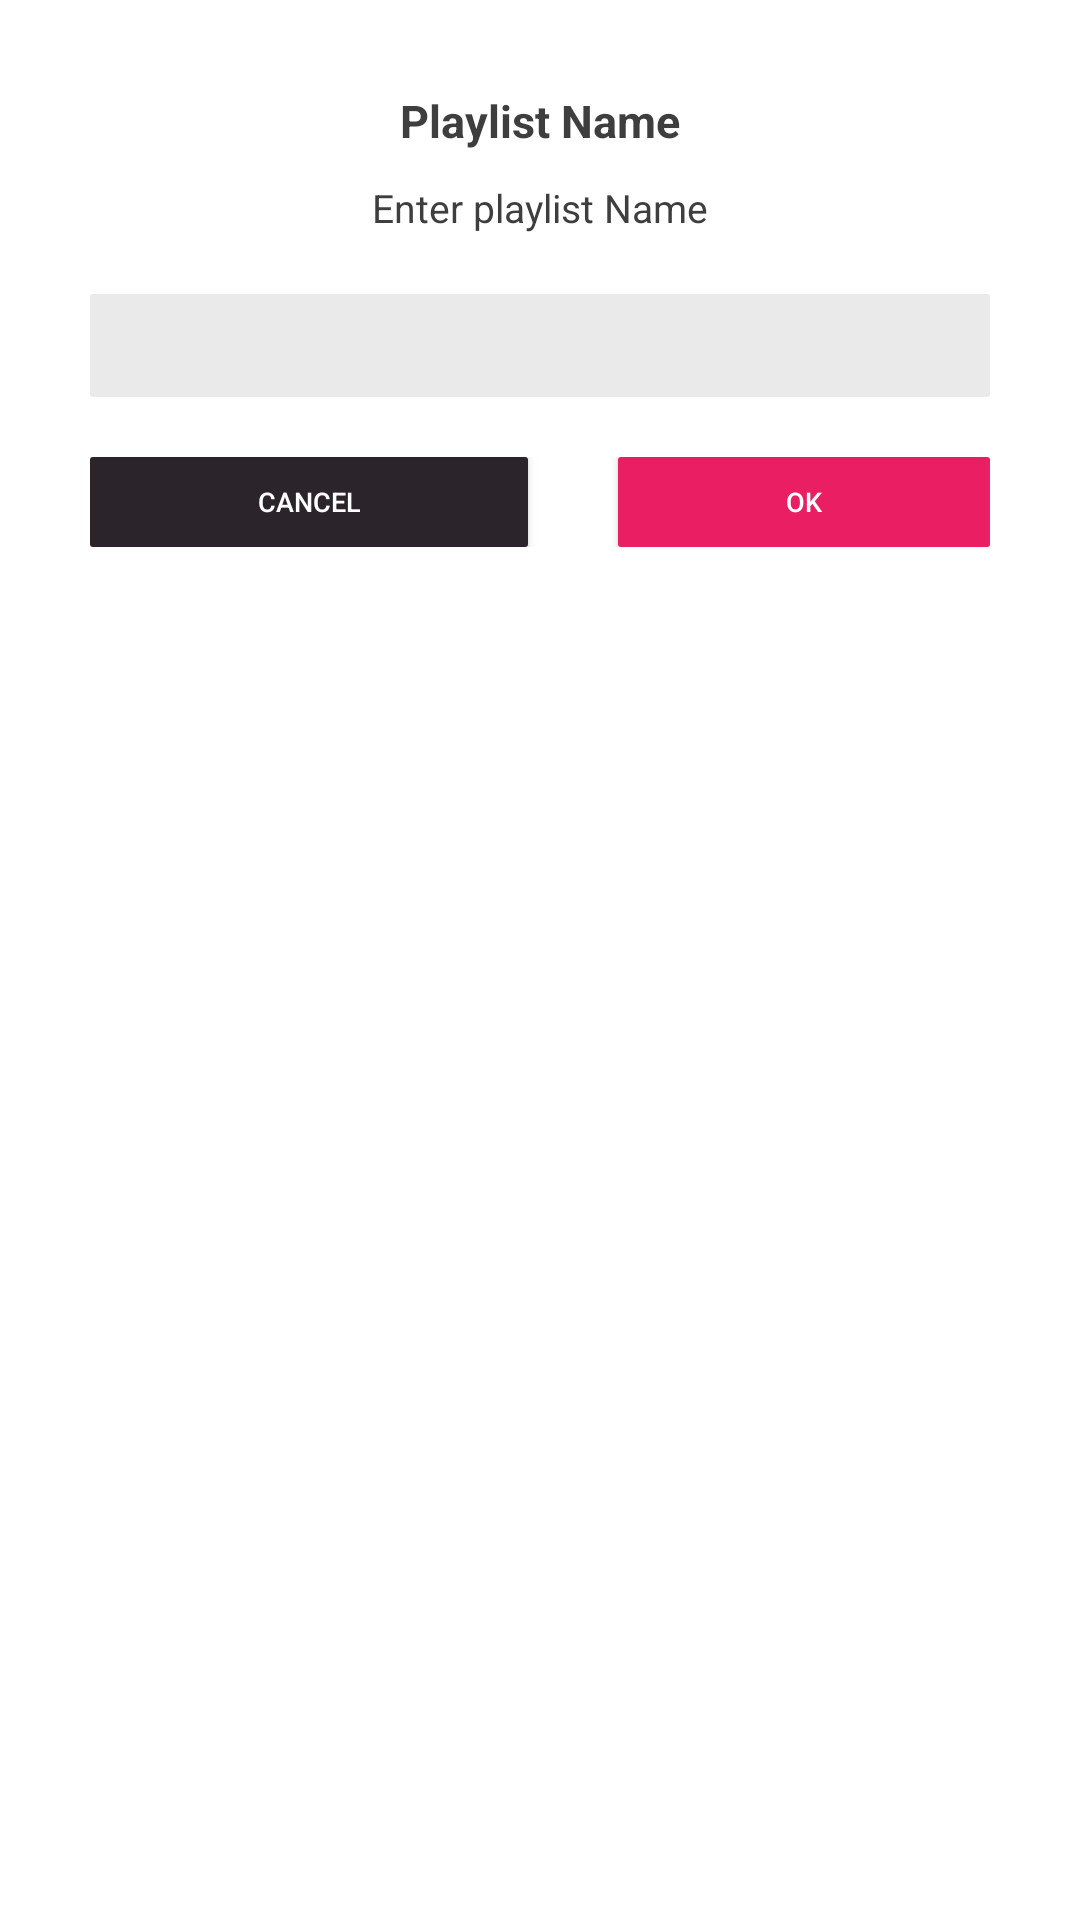

Android layout source for this screen:
<!-- AndroidManifest.xml: application theme Theme.AnimeMusic -->
<!-- res/layout/dialog_add_playlist.xml -->
<?xml version="1.0" encoding="utf-8"?>
<androidx.coordinatorlayout.widget.CoordinatorLayout xmlns:android="http://schemas.android.com/apk/res/android"
    xmlns:app="http://schemas.android.com/apk/res-auto"
    android:layout_width="match_parent"
    android:layout_height="wrap_content"
    android:background="#fff"
    android:fitsSystemWindows="true"
    android:orientation="vertical"
    app:layout_behavior="android.support.design.widget.BottomSheetBehavior">

    <RelativeLayout
        android:layout_width="match_parent"
        android:layout_height="wrap_content"
        android:padding="@dimen/xl_size">

        <TextView
            android:id="@+id/title"
            android:layout_width="wrap_content"
            android:layout_height="wrap_content"
            android:layout_centerHorizontal="true"
            android:text="Playlist Name"
            android:textColor="@color/text_black"
            android:textSize="@dimen/l_text"
            android:textStyle="bold" />

        <TextView
            android:id="@+id/instruct"
            android:layout_width="wrap_content"
            android:layout_height="wrap_content"
            android:layout_below="@+id/title"
            android:layout_centerHorizontal="true"
            android:layout_marginTop="@dimen/s_size"
            android:text="Enter playlist Name"
            android:textColor="@color/text_black"
            android:textSize="@dimen/m_text" />

        <EditText
            android:id="@+id/name_input"
            android:layout_width="match_parent"
            android:layout_height="wrap_content"
            android:layout_below="@+id/instruct"
            android:layout_marginTop="@dimen/l_size"
            android:background="@drawable/bg_edit_text"
            android:inputType="textFilter"
            android:padding="@dimen/xs_size" />

        <LinearLayout
            android:layout_width="match_parent"
            android:layout_height="wrap_content"
            android:layout_below="@+id/name_input"
            android:layout_marginTop="@dimen/l_size"
            android:orientation="horizontal">

            <Button
                android:id="@+id/cancel"
                android:layout_width="wrap_content"
                android:layout_height="@dimen/xl_size"
                android:layout_marginEnd="@dimen/m_size"
                android:layout_weight="1"
                android:background="@drawable/bg_round_btn"
                android:minWidth="0dp"
                android:text="@string/cancel"
                android:textColor="@color/text_title"
                android:textSize="@dimen/xs_text" />

            <Button
                android:id="@+id/ok"
                android:layout_width="wrap_content"
                android:layout_height="@dimen/xl_size"
                android:layout_marginStart="@dimen/m_size"
                android:layout_weight="1"
                android:background="@drawable/bg_round_btn_accent"
                android:minWidth="0dp"
                android:text="@string/ok"
                android:textColor="@color/text_title"
                android:textSize="@dimen/xs_text" />
        </LinearLayout>
    </RelativeLayout>
</androidx.coordinatorlayout.widget.CoordinatorLayout>
<!-- resources referenced by this layout -->
<resources>
  <color name="text_black">#3e3e3e</color>
  <color name="text_title">#ffffff</color>
  <dimen name="l_size">20dp</dimen>
  <dimen name="l_text">15sp</dimen>
  <dimen name="m_size">15dp</dimen>
  <dimen name="m_text">13sp</dimen>
  <dimen name="s_size">10dp</dimen>
  <dimen name="xl_size">30dp</dimen>
  <dimen name="xs_size">5dp</dimen>
  <dimen name="xs_text">9sp</dimen>
  <!-- drawable bg_edit_text (drawable) -->
  <?xml version="1.0" encoding="utf-8"?>
  <shape xmlns:android="http://schemas.android.com/apk/res/android"
      xmlns:app="http://schemas.android.com/apk/res-auto"
      android:padding="10dp"
      android:shape="rectangle">
      <solid android:color="#eaeaea" />
      <corners
          android:bottomLeftRadius="@dimen/m_radius"
          android:bottomRightRadius="@dimen/m_radius"
          android:topLeftRadius="@dimen/m_radius"
          android:topRightRadius="@dimen/m_radius" />
  </shape>
  <!-- drawable bg_round_btn (drawable) -->
  <?xml version="1.0" encoding="utf-8"?>
  <shape xmlns:android="http://schemas.android.com/apk/res/android" xmlns:app="http://schemas.android.com/apk/res-auto" android:shape="rectangle">
      <solid android:color="@color/btn"/>
      <corners android:radius="@dimen/m_radius"/>
  </shape>
  <!-- drawable bg_round_btn_accent (drawable) -->
  <?xml version="1.0" encoding="utf-8"?>
  <shape xmlns:android="http://schemas.android.com/apk/res/android" xmlns:app="http://schemas.android.com/apk/res-auto" android:shape="rectangle">
      <solid android:color="@color/colorAccent"/>
      <corners android:radius="@dimen/m_radius"/>
  </shape>
  <string name="cancel">Cancel</string>
  <string name="ok">OK</string>
  <style name="Theme.AnimeMusic" parent="Theme.MaterialComponents.DayNight.NoActionBar">
          
          <item name="colorPrimary">@color/colorPrimary</item>
          <item name="colorPrimaryVariant">@color/colorPrimary</item>
          <item name="colorOnPrimary">@color/white</item>
          
          <item name="colorSecondary">@color/teal_200</item>
          <item name="colorSecondaryVariant">@color/teal_700</item>
          <item name="colorOnSecondary">@color/black</item>
          
          <item name="android:statusBarColor" tools:targetApi="l">?attr/colorPrimaryVariant</item>
          
      </style>
  <dimen name="m_radius">1dp</dimen>
  <color name="btn">#2c242b</color>
  <color name="colorAccent">#e91e63</color>
  <color name="colorPrimary">#120810</color>
  <color name="white">#FFFFFFFF</color>
  <color name="teal_200">#FF03DAC5</color>
  <color name="teal_700">#FF018786</color>
  <color name="black">#FF000000</color>
</resources>
